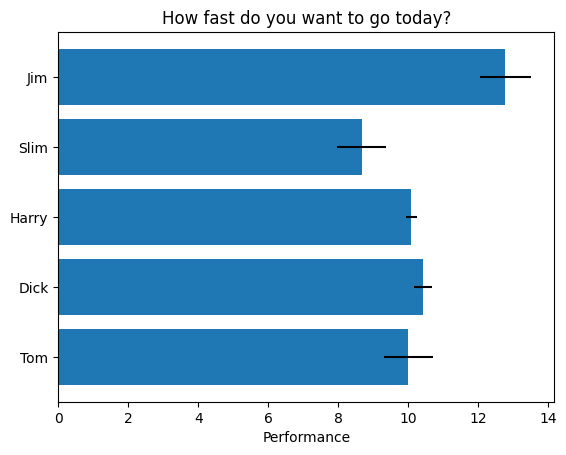

Write the Python code that produced this figure.
import matplotlib.pyplot as plt
import numpy as np

np.random.seed(19680801)
plt.rcdefaults()# Matplotlib의 기본 설정 값으로 초기화 
fig, ax = plt.subplots()
people = ('Tom', 'Dick', 'Harry', 'Slim', 'Jim')
y_pos = np.arange(len(people))

# people 튜플의 길이를 기반으로 인덱스 배열 y_pos를 생성
performance = 3 + 10 * np.random.rand(len(people))

#people의 길이의 개수만큼 3에서 13까지의 난수를 생성하고, 이를 performance 변수에 할당
error = np.random.rand(len(people))
ax.barh(y_pos, performance, xerr=error, align='center')# 수평 막대 그래프를 생성
ax.set_yticks(y_pos, labels=people)
ax.set_xlabel('Performance')
ax.set_title('How fast do you want to go today?')
plt.show()
